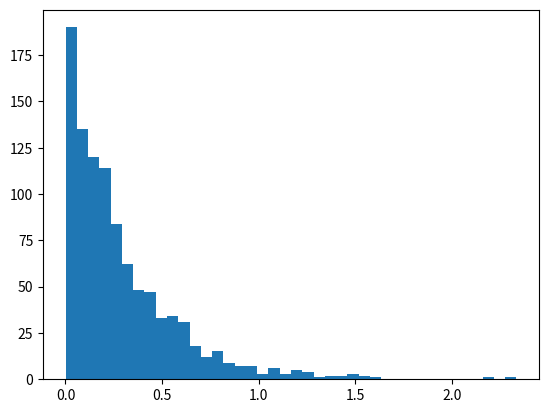

Python code for this plot:
import numpy as np
import random
import matplotlib.pyplot as plt

def data_iter(batch_size, features, labels):
    num_examples = features.shape[0]
    index = list(range(num_examples))
    random.shuffle(index)
    for i in range(0, num_examples, batch_size):
        j = index[i: min(i + batch_size, num_examples)]
        yield features[j], labels[j]

# total_samples = 100
# neurons = 10
# bs =16
# u_all = np.random.uniform(0.02, 0.1, size=(total_samples, neurons))
# for u_input, u_target in data_iter(bs, u_all, u_all):
#     print(u_input.shape)
#     break

neurons = 2
W_ = np.random.exponential(0.3, 1000)
plt.hist(W_, bins=40)
plt.show()